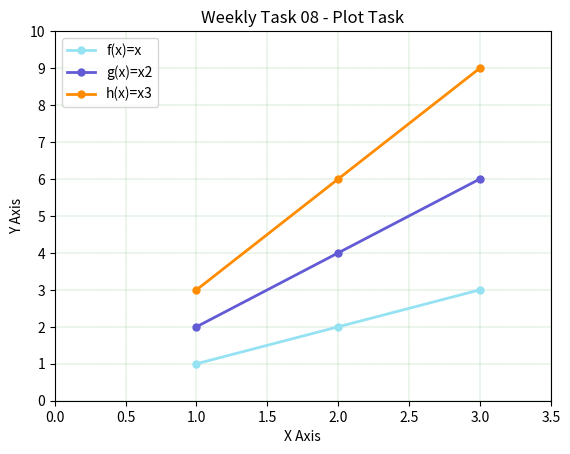

This chart was generated by the following Python code:
# plottask.py
#Write a program called plottask.py that displays a plot of the functions 
# f(x)=x, g(x)=x2 and h(x)=x3 in the range [0, 4] on the one set of axes.
# Some marks will be given for making the plot look nice.
# Author: Katie Mc Donald

import numpy as np
import matplotlib.pyplot as plt

# f(x)=x
xpoints = np.array(range(1,4))
ypoints = xpoints
#plotting x, y, label, RGB color, linewidth, linestyle, marker, markersize
plt.plot(xpoints, ypoints, label='f(x)=x', color='#94E2F2', lw=2, ls='-', marker='o', markersize=5)
#g(x)=x2
#plotting g, label, RGB color, linewidth, linestyle, marker, markersize
plt.plot(xpoints, xpoints * 2, label='g(x)=x2', color="#635BD5", lw=2, ls='-', marker='o', markersize=5)
#h(x)=x3
#plotting h, label, RGBcolor, linewidth, linestyle, marker, markersize
plt.plot(xpoints, xpoints*3, label='h(x)=x3', color='#FF8C00', lw=2, ls='-', marker='o', markersize=5)

#X-axis label, color
plt.xlabel('X Axis', color='black')
# Y axis label, color
plt.ylabel('Y Axis', color='black')
# Plot title, color
plt.title('Weekly Task 08 - Plot Task', color='black')
# adding a legend
plt.legend()
# Adding a grid to the plot, linewidth, color, linestyle
plt.grid( color='green', lw=0.15, ls="--")
#adding ticks to each axes 
plt.xticks([0, 0.5, 1, 1.5, 2, 2.5, 3, 3.5])
plt.yticks([0, 1, 2, 3, 4, 5, 6, 7, 8, 9,10])

plt.show() #shows graph when program runs
#ax.plot(x, x+3, color="#FF8C00")        # RGB hex code 